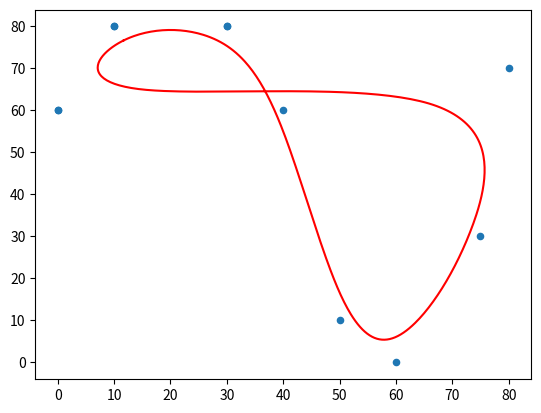

Reproduce this figure in Python.
import numpy as np
import matplotlib.pyplot as plt

background_color = (255, 255, 255)
coef = 1
m = 11
vertex = np.array([(0, 60), (10, 80), (30, 80), (40, 60), (50, 10), (60, 0),
                   (75, 30), (80, 70), (0, 60), (10, 80), (30, 80)])
vertex_x = np.array([vertex[i][0] for i in range(m)], dtype="float")
print(vertex_x)
vertex_y = np.array([vertex[i][1] for i in range(m)], dtype="float")
print(vertex_y)
sz = 100



def xy(i, t, j):
    t0 = t - i
    t02 = t0 * t0
    t03 = t02 * t0
    t1 = 1.0 - t0
    t12 = t1 * t1
    t13 = t12 * t1
    return (t13 * vertex[i, j] + (3 * t03 - 6 * t02 + 4) * vertex[1 + i, j] + (-3 * t03 + 3 * t02 + 3 * t0 + 1) *
            vertex[2 + i, j] + t03 * vertex[3 + i, j]) / 6.0


t = 0.0
dt = 0.02
x = []
y = []

for i in range(0, m - 3):
    t = i
    while t <= i + 1:
        x.append(xy(i, t, 0))
        y.append(xy(i, t, 1))
        t += dt
    # space = np.linspace(0, i + 1, int((i + 1) / dt))
plt.plot(x, y, 'r')
plt.scatter(vertex_x, vertex_y, s=20)
plt.show()
